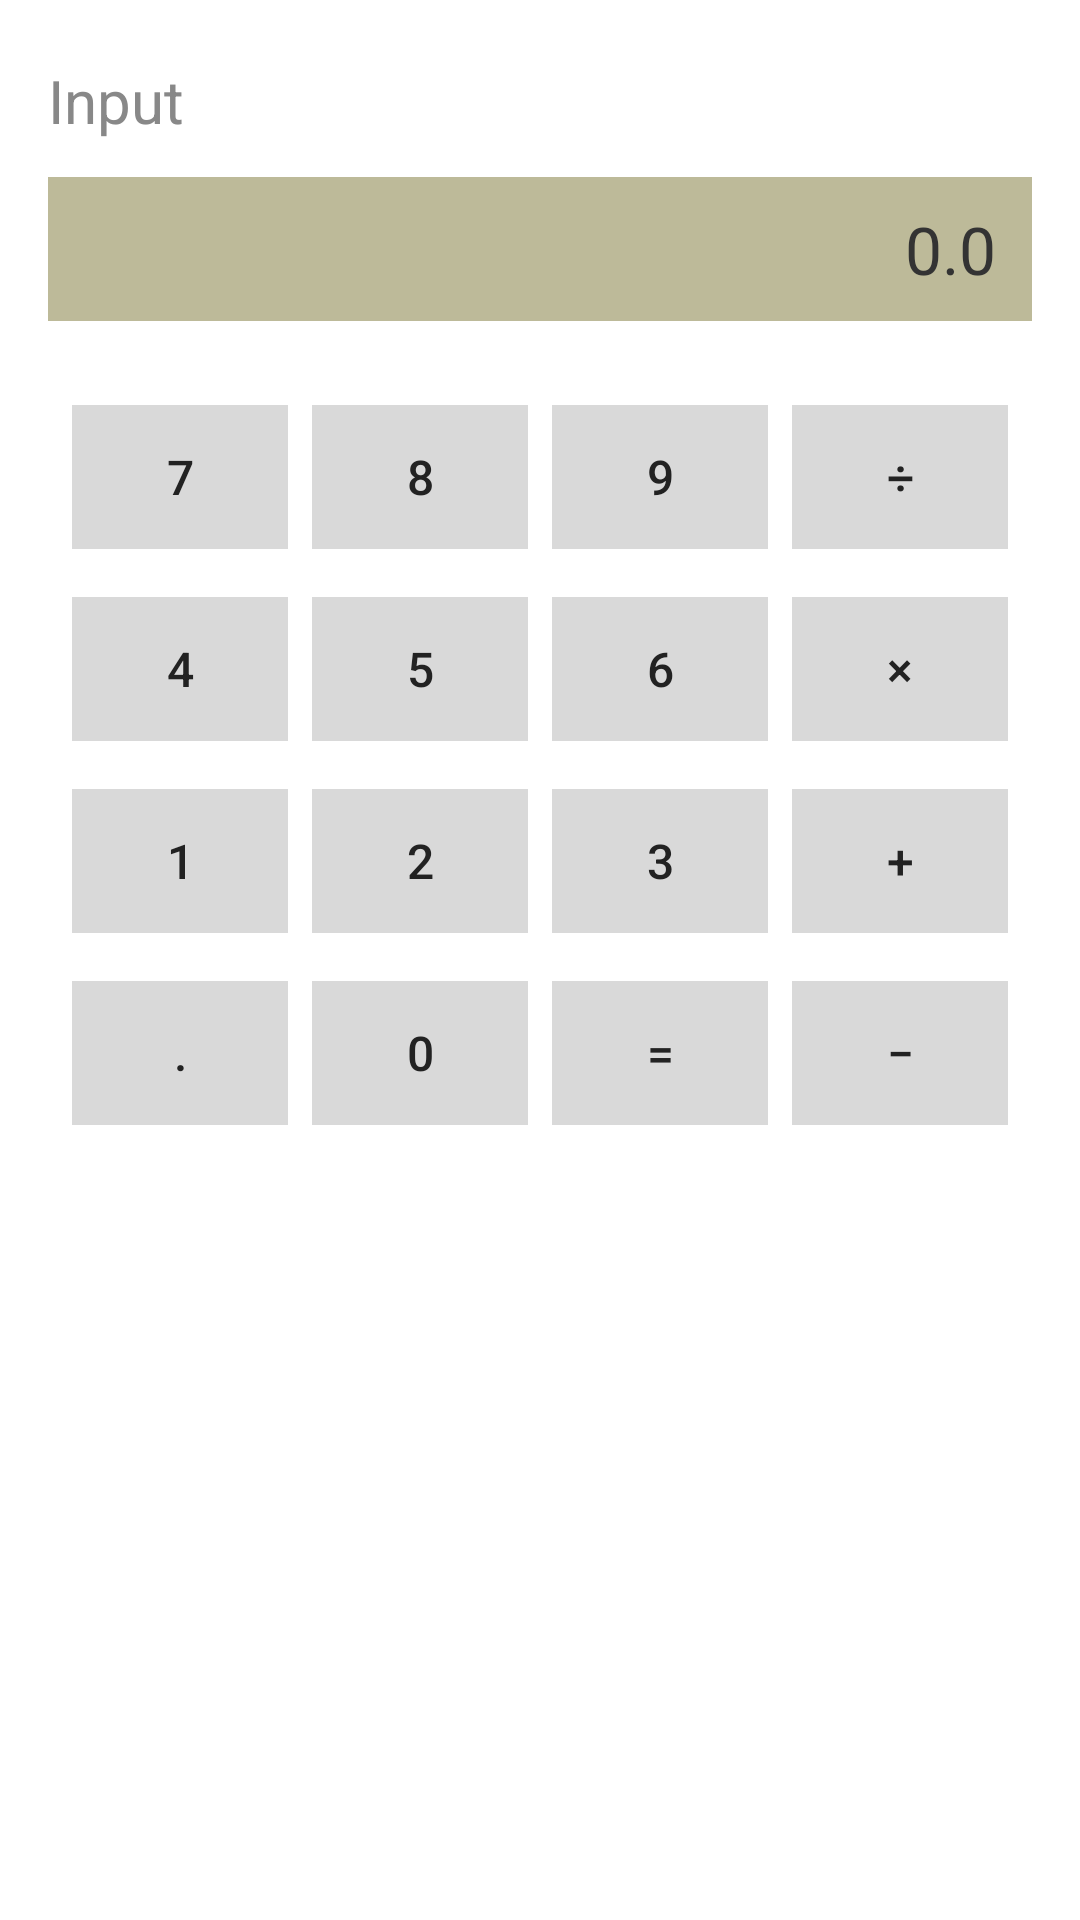

Write the Android layout XML for this screen, with the resource values it uses.
<!-- AndroidManifest.xml: activity theme Theme.Experiment1.Calculator -->
<!-- res/layout/activity_constraint_calculator.xml -->
<?xml version="1.0" encoding="utf-8"?>
<androidx.constraintlayout.widget.ConstraintLayout xmlns:android="http://schemas.android.com/apk/res/android"
    xmlns:app="http://schemas.android.com/apk/res-auto"
    android:layout_width="match_parent"
    android:layout_height="match_parent"
    android:background="@android:color/white"
    android:fitsSystemWindows="true">

    <TextView
        android:id="@+id/tvInput"
        android:layout_width="wrap_content"
        android:layout_height="wrap_content"
        android:layout_marginStart="16dp"
        android:layout_marginTop="20dp"
        android:text="@string/calc_input_label"
        android:textColor="#FF888888"
        android:textSize="20sp"
        app:layout_constraintStart_toStartOf="parent"
        app:layout_constraintTop_toTopOf="parent" />

    <TextView
        android:id="@+id/tvDisplay"
        android:layout_width="0dp"
        android:layout_height="48dp"
        android:layout_marginStart="16dp"
        android:layout_marginTop="12dp"
        android:layout_marginEnd="16dp"
        android:background="@color/exp_tan"
        android:gravity="end|center_vertical"
        android:paddingEnd="12dp"
        android:text="@string/calc_initial_value"
        android:textColor="#FF333333"
        android:textSize="22sp"
        app:layout_constraintEnd_toEndOf="parent"
        app:layout_constraintStart_toStartOf="parent"
        app:layout_constraintTop_toBottomOf="@id/tvInput" />

    
    <Button
        android:id="@+id/btn7"
        style="@style/CalcButton"
        android:layout_marginStart="16dp"
        android:layout_marginTop="28dp"
        android:text="7"
        app:layout_constraintEnd_toStartOf="@id/btn8"
        app:layout_constraintHorizontal_chainStyle="spread"
        app:layout_constraintStart_toStartOf="parent"
        app:layout_constraintTop_toBottomOf="@id/tvDisplay" />

    <Button
        android:id="@+id/btn8"
        style="@style/CalcButton"
        android:layout_marginTop="28dp"
        android:text="8"
        app:layout_constraintEnd_toStartOf="@id/btn9"
        app:layout_constraintStart_toEndOf="@id/btn7"
        app:layout_constraintTop_toBottomOf="@id/tvDisplay" />

    <Button
        android:id="@+id/btn9"
        style="@style/CalcButton"
        android:layout_marginTop="28dp"
        android:text="9"
        app:layout_constraintEnd_toStartOf="@id/btnDiv"
        app:layout_constraintStart_toEndOf="@id/btn8"
        app:layout_constraintTop_toBottomOf="@id/tvDisplay" />

    <Button
        android:id="@+id/btnDiv"
        style="@style/CalcButton"
        android:layout_marginTop="28dp"
        android:layout_marginEnd="16dp"
        android:text="&#247;"
        app:layout_constraintEnd_toEndOf="parent"
        app:layout_constraintStart_toEndOf="@id/btn9"
        app:layout_constraintTop_toBottomOf="@id/tvDisplay" />

    
    <Button
        android:id="@+id/btn4"
        style="@style/CalcButton"
        android:layout_marginStart="16dp"
        android:layout_marginTop="16dp"
        android:text="4"
        app:layout_constraintEnd_toStartOf="@id/btn5"
        app:layout_constraintHorizontal_chainStyle="spread"
        app:layout_constraintStart_toStartOf="parent"
        app:layout_constraintTop_toBottomOf="@id/btn7" />

    <Button
        android:id="@+id/btn5"
        style="@style/CalcButton"
        android:layout_marginTop="16dp"
        android:text="5"
        app:layout_constraintEnd_toStartOf="@id/btn6"
        app:layout_constraintStart_toEndOf="@id/btn4"
        app:layout_constraintTop_toBottomOf="@id/btn7" />

    <Button
        android:id="@+id/btn6"
        style="@style/CalcButton"
        android:layout_marginTop="16dp"
        android:text="6"
        app:layout_constraintEnd_toStartOf="@id/btnMul"
        app:layout_constraintStart_toEndOf="@id/btn5"
        app:layout_constraintTop_toBottomOf="@id/btn7" />

    <Button
        android:id="@+id/btnMul"
        style="@style/CalcButton"
        android:layout_marginTop="16dp"
        android:layout_marginEnd="16dp"
        android:text="&#215;"
        app:layout_constraintEnd_toEndOf="parent"
        app:layout_constraintStart_toEndOf="@id/btn6"
        app:layout_constraintTop_toBottomOf="@id/btn7" />

    
    <Button
        android:id="@+id/btn1"
        style="@style/CalcButton"
        android:layout_marginStart="16dp"
        android:layout_marginTop="16dp"
        android:text="1"
        app:layout_constraintEnd_toStartOf="@id/btn2"
        app:layout_constraintHorizontal_chainStyle="spread"
        app:layout_constraintStart_toStartOf="parent"
        app:layout_constraintTop_toBottomOf="@id/btn4" />

    <Button
        android:id="@+id/btn2"
        style="@style/CalcButton"
        android:layout_marginTop="16dp"
        android:text="2"
        app:layout_constraintEnd_toStartOf="@id/btn3"
        app:layout_constraintStart_toEndOf="@id/btn1"
        app:layout_constraintTop_toBottomOf="@id/btn4" />

    <Button
        android:id="@+id/btn3"
        style="@style/CalcButton"
        android:layout_marginTop="16dp"
        android:text="3"
        app:layout_constraintEnd_toStartOf="@id/btnPlus"
        app:layout_constraintStart_toEndOf="@id/btn2"
        app:layout_constraintTop_toBottomOf="@id/btn4" />

    <Button
        android:id="@+id/btnPlus"
        style="@style/CalcButton"
        android:layout_marginTop="16dp"
        android:layout_marginEnd="16dp"
        android:text="+"
        app:layout_constraintEnd_toEndOf="parent"
        app:layout_constraintStart_toEndOf="@id/btn3"
        app:layout_constraintTop_toBottomOf="@id/btn4" />

    
    <Button
        android:id="@+id/btnDot"
        style="@style/CalcButton"
        android:layout_marginStart="16dp"
        android:layout_marginTop="16dp"
        android:text="."
        app:layout_constraintEnd_toStartOf="@id/btn0"
        app:layout_constraintHorizontal_chainStyle="spread"
        app:layout_constraintStart_toStartOf="parent"
        app:layout_constraintTop_toBottomOf="@id/btn1" />

    <Button
        android:id="@+id/btn0"
        style="@style/CalcButton"
        android:layout_marginTop="16dp"
        android:text="0"
        app:layout_constraintEnd_toStartOf="@id/btnEq"
        app:layout_constraintStart_toEndOf="@id/btnDot"
        app:layout_constraintTop_toBottomOf="@id/btn1" />

    <Button
        android:id="@+id/btnEq"
        style="@style/CalcButton"
        android:layout_marginTop="16dp"
        android:text="="
        app:layout_constraintEnd_toStartOf="@id/btnMinus"
        app:layout_constraintStart_toEndOf="@id/btn0"
        app:layout_constraintTop_toBottomOf="@id/btn1" />

    <Button
        android:id="@+id/btnMinus"
        style="@style/CalcButton"
        android:layout_marginTop="16dp"
        android:layout_marginEnd="16dp"
        android:text="&#8722;"
        app:layout_constraintEnd_toEndOf="parent"
        app:layout_constraintStart_toEndOf="@id/btnEq"
        app:layout_constraintTop_toBottomOf="@id/btn1" />

</androidx.constraintlayout.widget.ConstraintLayout>
<!-- resources referenced by this layout -->
<resources>
  <color name="exp_tan">#FFBDBA99</color>
  <string name="calc_initial_value">0.0</string>
  <string name="calc_input_label">Input</string>
  <style name="CalcButton">
          <item name="android:layout_width">wrap_content</item>
          <item name="android:layout_height">wrap_content</item>
          <item name="android:minWidth">72dp</item>
          <item name="android:minHeight">48dp</item>
          <item name="android:background">@drawable/bg_calc_button</item>
          <item name="android:textColor">@color/calc_button_text</item>
          <item name="android:textSize">16sp</item>
          <item name="android:textAllCaps">false</item>
          <item name="android:stateListAnimator">@null</item>
      </style>
  <style name="Theme.Experiment1.Calculator" parent="android:Theme.Material.Light.DarkActionBar">
          <item name="android:colorPrimary">@color/exp_teal</item>
          <item name="android:colorPrimaryDark">@color/exp_teal_dark</item>
      </style>
  <!-- drawable bg_calc_button (drawable) -->
  <?xml version="1.0" encoding="utf-8"?>
  <shape xmlns:android="http://schemas.android.com/apk/res/android"
      android:shape="rectangle">
      <solid android:color="@color/calc_button_fill" />
  </shape>
  <color name="calc_button_text">#FF222222</color>
  <color name="exp_teal">#FF00897B</color>
  <color name="exp_teal_dark">#FF00695C</color>
  <color name="calc_button_fill">#FFD9D9D9</color>
</resources>
